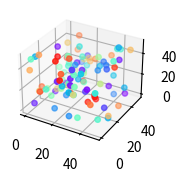

This chart was generated by the following Python code:
import matplotlib.pyplot as plt
import numpy as np

def rand_range(n, vmin, vmax):
    """
    Helper function to make an array of random numbers having shape (n, )
    with each number distributed Uniform(vmin, vmax).
    """
    return (vmax - vmin)*np.random.rand(n) + vmin

n = 100
xmin, xmax, ymin, ymax, zmin, zmax = 0, 50, 0, 50, 0, 50
cmin, cmax = 0, 2
xs = np.array([rand_range(n, xmin, xmax)])
ys = np.array([rand_range(n, ymin, ymax)])
zs = np.array([rand_range(n, zmin, zmax)])
color = np.array([rand_range(n, cmin, cmax)])

# fig 사이즈
plt.rcParams['figure.figsize'] = (4, 4)
fig = plt.figure()
# add_subplot(mno) mxn 그리드의 o번째에 그리기
ax = fig.add_subplot(221, projection='3d')
# cmap : [rainbow, Greens, Reds, Blues, autumn, RdYlGn] 등...
ax.scatter(xs, ys, zs, c=color, marker='o', s=15, cmap='rainbow')
plt.show()


## 이해가 안되는 점은 y축의 좌표 기준점이 왜 반대로 설정이 되는가...





